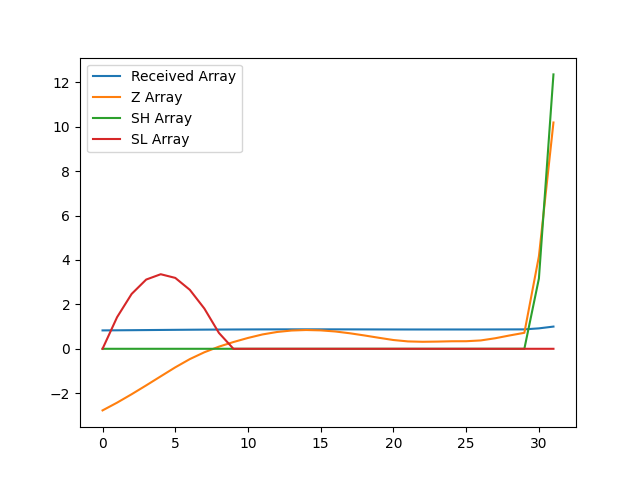

The file beside this chart, header and first rows:
, index, year, val, Received Array, Z Array, SH Array, SL Array
0, 8642, 1990, 14065, 0.8279, -2.773, 0.0, 0.0
1, 8645, 1991, 14143, 0.8326, -2.424, 0.0, 1.424
2, 8648, 1992, 14229, 0.8376, -2.045, 0.0, 2.469
3, 8651, 1993, 14319, 0.8429, -1.647, 0.0, 3.117
4, 8654, 1994, 14410, 0.8483, -1.24, 0.0, 3.356
5, 8657, 1995, 14502, 0.8537, -0.8347, 0.0, 3.191
6, 8660, 1996, 14585, 0.8586, -0.4639, 0.0, 2.655
7, 8663, 1997, 14655, 0.8627, -0.1561, 0.0, 1.811
8, 8666, 1998, 14712, 0.866, 0.09563, 0.0, 0.7156
9, 8669, 1999, 14759, 0.8688, 0.3044, 0.0, 0.0
10, 8672, 2000, 14800, 0.8712, 0.4888, 0.0, 0.0
11, 8675, 2001, 14836, 0.8733, 0.6466, 0.0, 0.0
12, 8678, 2002, 14861, 0.8748, 0.7569, 0.0, 0.0
13, 8681, 2003, 14876, 0.8757, 0.8226, 0.0, 0.0
14, 8684, 2004, 14881, 0.876, 0.8457, 0.0, 0.0
15, 8687, 2005, 14877, 0.8758, 0.8291, 0.0, 0.0
16, 8690, 2006, 14866, 0.8751, 0.7792, 0.0, 0.0
17, 8693, 2007, 14848, 0.874, 0.6989, 0.0, 0.0
18, 8696, 2008, 14826, 0.8727, 0.6008, 0.0, 0.0
19, 8699, 2009, 14802, 0.8713, 0.4954, 0.0, 0.0
20, 8702, 2010, 14779, 0.87, 0.3948, 0.0, 0.0
21, 8705, 2011, 14765, 0.8692, 0.3323, 0.0, 0.0
22, 8708, 2012, 14761, 0.8689, 0.3156, 0.0, 0.0
23, 8711, 2013, 14763, 0.8691, 0.3244, 0.0, 0.0
24, 8714, 2014, 14766, 0.8692, 0.3391, 0.0, 0.0
25, 8717, 2015, 14767, 0.8693, 0.341, 0.0, 0.0
26, 8720, 2016, 14775, 0.8697, 0.3759, 0.0, 0.0
27, 8723, 2017, 14797, 0.8711, 0.4751, 0.0, 0.0
28, 8726, 2018, 14826, 0.8727, 0.6021, 0.0, 0.0
29, 8729, 2019, 14852, 0.8743, 0.7198, 0.0, 0.0
30, 8732, 2020, 15629, 0.92, 4.165, 3.165, 0.0
31, 8735, 2021, 16988, 1.0, 10.19, 12.35, 0.0
